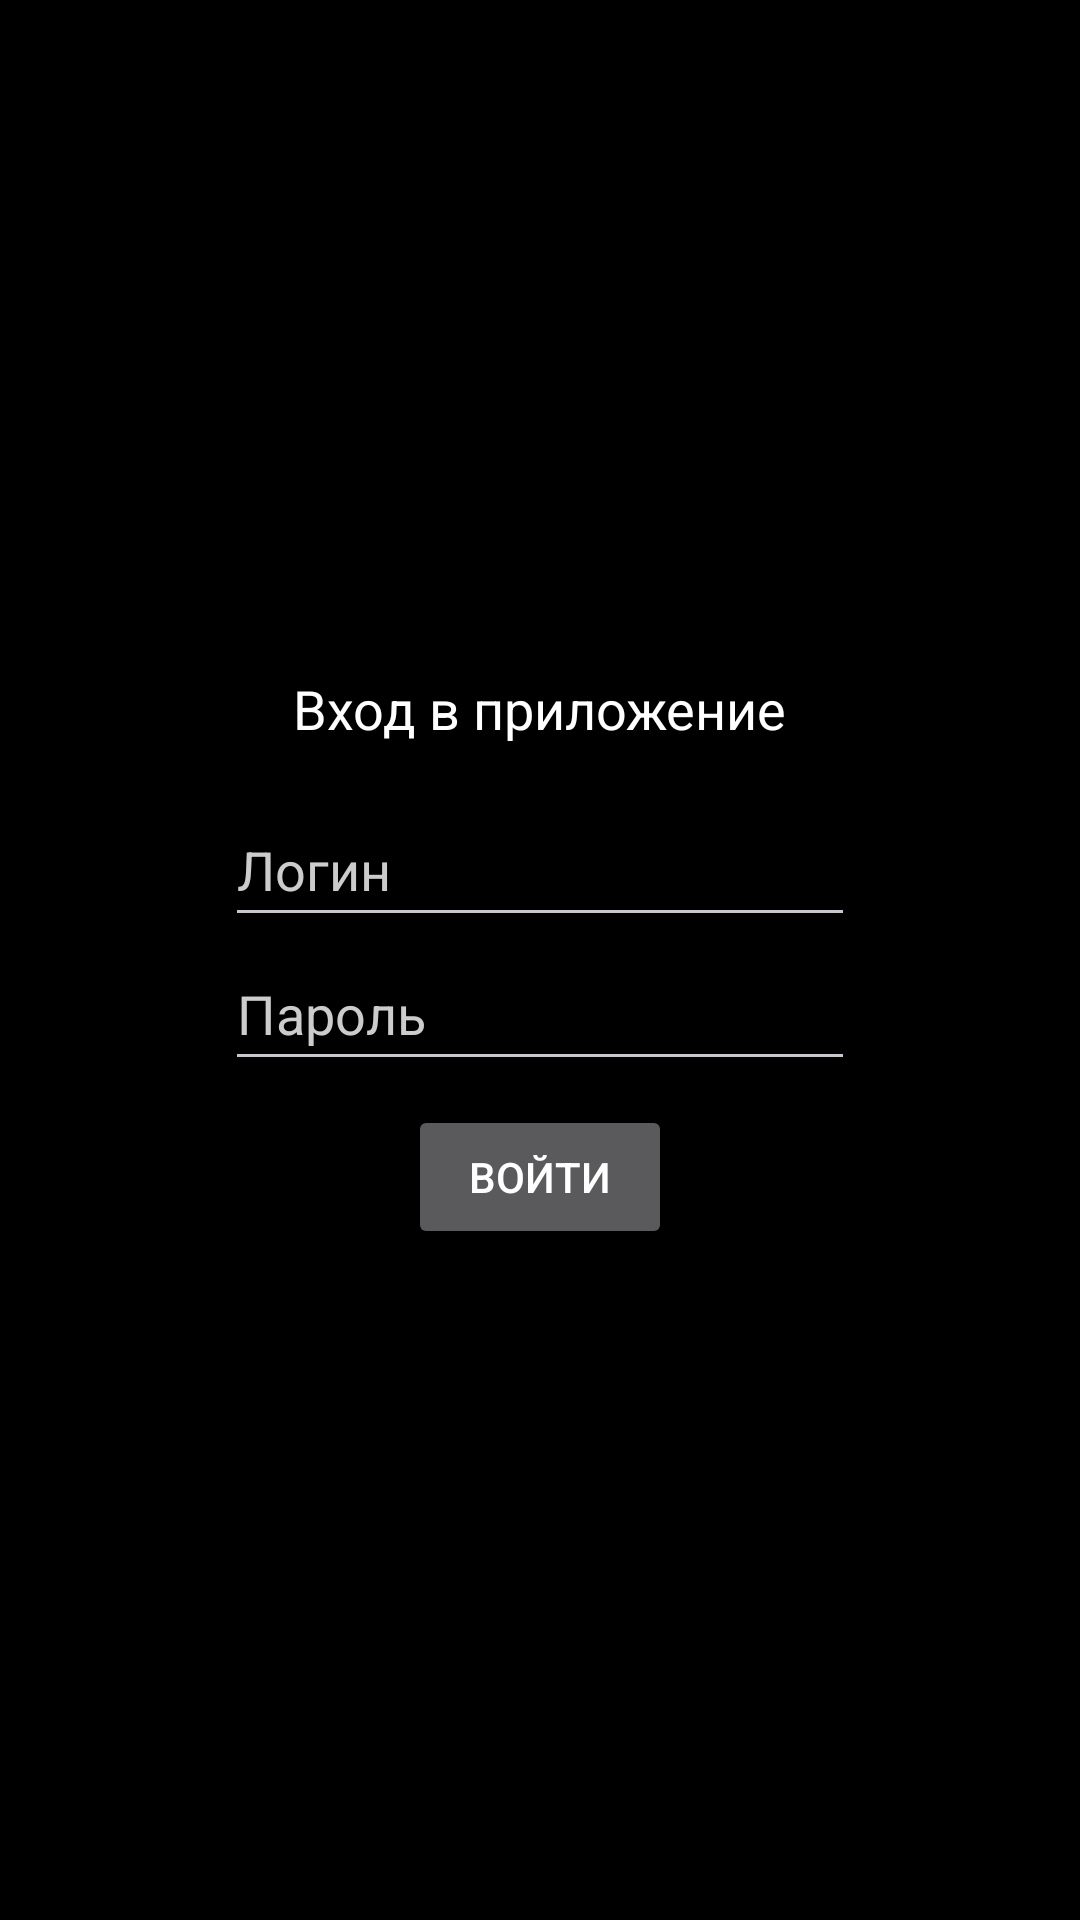

Here is an Android app screen rendered from its layout file. Give the layout XML and the strings, colors and styles it references.
<!-- AndroidManifest.xml: application theme Theme.Mynotes -->
<!-- res/layout/activity_login.xml -->
<?xml version="1.0" encoding="utf-8"?>
<androidx.constraintlayout.widget.ConstraintLayout xmlns:android="http://schemas.android.com/apk/res/android"
    xmlns:app="http://schemas.android.com/apk/res-auto"
    xmlns:tools="http://schemas.android.com/tools"
    android:layout_width="match_parent"
    android:layout_height="match_parent"
    tools:context=".LoginActivity">

    <TextView
        android:id="@+id/textView"
        android:layout_width="wrap_content"
        android:layout_height="wrap_content"
        android:layout_marginBottom="16dp"
        android:text="@string/login_text"
        android:textAppearance="@style/TextAppearance.AppCompat.Medium"
        android:textColor="@color/white"
        app:layout_constraintBottom_toTopOf="@+id/loginEditText"
        app:layout_constraintEnd_toEndOf="parent"
        app:layout_constraintHorizontal_bias="0.5"
        app:layout_constraintStart_toStartOf="parent"
        app:layout_constraintTop_toTopOf="parent"
        app:layout_constraintVertical_chainStyle="packed"
        tools:ignore="TextContrastCheck" />

    <EditText
        android:id="@+id/loginEditText"
        android:layout_width="wrap_content"
        android:layout_height="48dp"
        android:autofillHints=""
        android:ems="10"
        android:hint="@string/login_login"
        android:inputType="text"
        android:textColor="@color/white"
        android:textColorHint="@color/grey"
        app:layout_constraintBottom_toTopOf="@+id/passwordEditText"
        app:layout_constraintEnd_toEndOf="parent"
        app:layout_constraintHorizontal_chainStyle="spread"
        app:layout_constraintStart_toStartOf="parent"
        app:layout_constraintTop_toBottomOf="@+id/textView"
        app:layout_constraintVertical_chainStyle="packed"
        tools:ignore="TextContrastCheck" />

    <EditText
        android:id="@+id/passwordEditText"
        android:layout_width="wrap_content"
        android:layout_height="48dp"
        android:layout_marginBottom="8dp"
        android:autofillHints=""
        android:ems="10"
        android:hint="@string/login_password"
        android:inputType="textPassword"
        android:textColor="@color/white"
        android:textColorHint="@color/grey"
        app:layout_constraintBottom_toTopOf="@+id/loginButton"
        app:layout_constraintEnd_toEndOf="parent"
        app:layout_constraintHorizontal_chainStyle="spread"
        app:layout_constraintStart_toStartOf="parent"
        app:layout_constraintTop_toBottomOf="@+id/loginEditText"
        app:layout_constraintVertical_chainStyle="packed"
        tools:ignore="TextContrastCheck" />

    <Button
        android:id="@+id/loginButton"
        android:layout_width="wrap_content"
        android:layout_height="wrap_content"
        android:text="@string/login_button"
        android:textColor="@color/white"
        android:textColorHint="@color/grey"
        app:layout_constraintBottom_toBottomOf="parent"
        app:layout_constraintEnd_toEndOf="parent"
        app:layout_constraintHorizontal_chainStyle="spread"
        app:layout_constraintStart_toStartOf="parent"
        app:layout_constraintTop_toBottomOf="@+id/passwordEditText"
        app:layout_constraintVertical_chainStyle="packed" />

</androidx.constraintlayout.widget.ConstraintLayout>
<!-- resources referenced by this layout -->
<resources>
  <color name="grey">#CCCCCC</color>
  <color name="white">#FFFFFF</color>
  <string name="login_button">Войти</string>
  <string name="login_login">Логин</string>
  <string name="login_password">Пароль</string>
  <string name="login_text">Вход в приложение</string>
  <style name="Theme.Mynotes" parent="Base.Theme.Mynotes" />
  <style name="Base.Theme.Mynotes" parent="Theme.Material3.Dark.NoActionBar">
          <item name="colorPrimary">@color/purple_500</item>
          <item name="colorPrimaryVariant">@color/purple_700</item>
          <item name="colorOnPrimary">@color/white</item>
          <item name="colorSecondary">@color/teal_200</item>
          <item name="colorSecondaryVariant">@color/teal_700</item>
          <item name="colorOnSecondary">@color/black</item>
          <item name="android:windowBackground">@color/black</item>
      </style>
  <color name="purple_500">#FF6200EE</color>
  <color name="purple_700">#FF3700B3</color>
  <color name="teal_200">#FF03DAC5</color>
  <color name="teal_700">#FF018786</color>
  <color name="black">#000000</color>
</resources>
